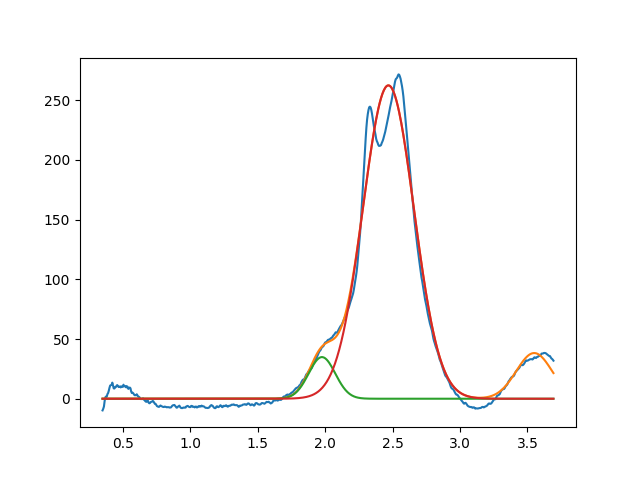

Source data for this figure (header and first rows):
1.976425615422676252e+00, 3.486715386095988123e+01, 2.324080576414397914e-01, 9.999999999999998890e-01
2.468893334970322595e+00, 2.623328684102265811e+02, 4.456011743393966107e-01, 9.999999999999998890e-01
3.549999999999999378e+00, 3.825234986130379156e+01, 3.128492027312619883e-01, 9.999999999999998890e-01
